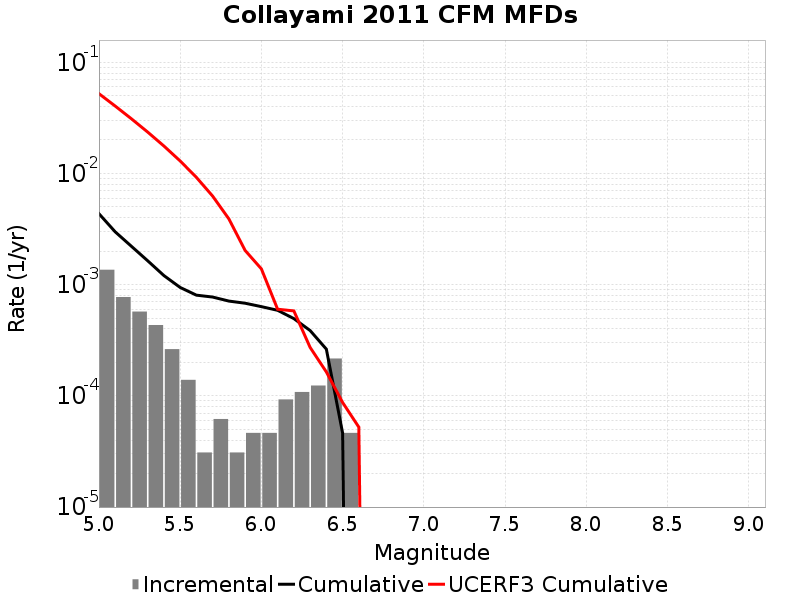

Source data for this figure (header and first rows):
Magnitude, Incremental Rate, Cumulative Rate, UCERF3 Cumulative Rate
5.05, 0.001362, 0.00435, 0.05222
5.15, 7.73985E-4, 0.002988, 0.04041
5.25, 5.727489E-4, 0.002214, 0.03103
5.35, 4.334316E-4, 0.001641, 0.02358
5.45, 2.6315489E-4, 0.001207, 0.01766
5.55, 1.393173E-4, 9.442617E-4, 0.01296
5.65, 3.09594E-5, 8.049444E-4, 0.009226
5.75, 6.19188E-5, 7.73985E-4, 0.006259
5.85, 3.09594E-5, 7.120662E-4, 0.003903
5.95, 4.64391E-5, 6.811068E-4, 0.002031
6.05, 4.64391E-5, 6.346677E-4, 0.001387
6.15, 9.28782E-5, 5.882286E-4, 6.014882E-4
6.25, 1.083579E-4, 4.953504E-4, 5.808784E-4
6.35, 1.238376E-4, 3.869925E-4, 2.728969E-4
6.45, 2.167158E-4, 2.6315489E-4, 1.6410455E-4
6.55, 4.64391E-5, 4.64391E-5, 8.72698E-5
6.65, 0.0, 0.0, 5.2298794E-5
6.75, 0.0, 0.0, 0.0
6.85, 0.0, 0.0, 0.0
6.95, 0.0, 0.0, 0.0
7.05, 0.0, 0.0, 0.0
7.15, 0.0, 0.0, 0.0
7.25, 0.0, 0.0, 0.0
7.35, 0.0, 0.0, 0.0
7.45, 0.0, 0.0, 0.0
7.55, 0.0, 0.0, 0.0
7.65, 0.0, 0.0, 0.0
7.75, 0.0, 0.0, 0.0
7.85, 0.0, 0.0, 0.0
7.95, 0.0, 0.0, 0.0
8.05, 0.0, 0.0, 0.0
8.15, 0.0, 0.0, 0.0
8.25, 0.0, 0.0, 0.0
8.35, 0.0, 0.0, 0.0
8.45, 0.0, 0.0, 0.0
8.55, 0.0, 0.0, 0.0
8.65, 0.0, 0.0, 0.0
8.75, 0.0, 0.0, 0.0
8.85, 0.0, 0.0, 0.0
8.95, 0.0, 0.0, 0.0
9.05, 0.0, 0.0, 0.0
